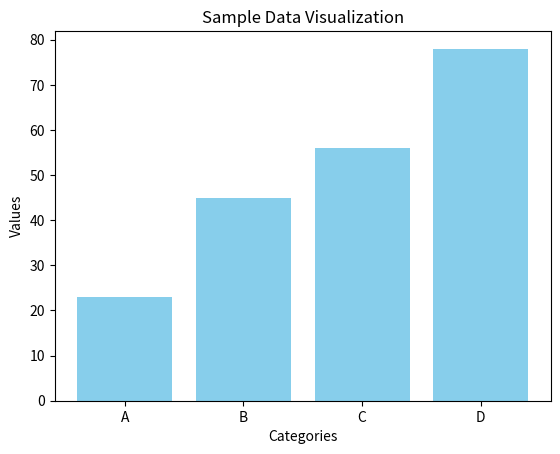

Reproduce this figure in Python.
import matplotlib.pyplot as plt

def plot_data():
    categories = ['A', 'B', 'C', 'D']
    values = [23, 45, 56, 78]
    plt.bar(categories, values, color='skyblue')
    plt.title('Sample Data Visualization')
    plt.xlabel('Categories')
    plt.ylabel('Values')
    plt.show()

plot_data()
